Run: headless pygame with SDL's dummy video driver; simulated clock (each Clock.tick advances the game by its frame time, no real sleeping); random seed 0; keys injected as events and as key.get_pressed() state; no mouse input; restart key R tapped at the start of phases 3 and 4.
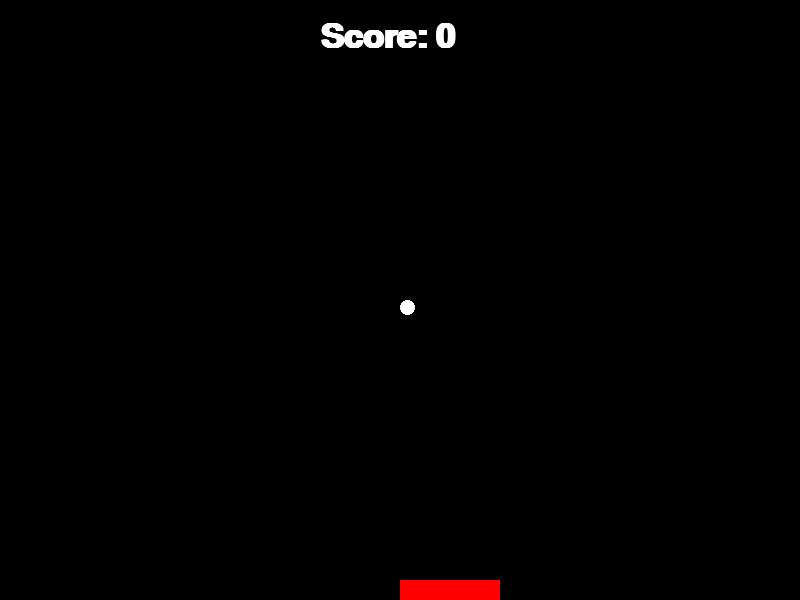
Frame 1 of 4 · flips 1–60 · no input
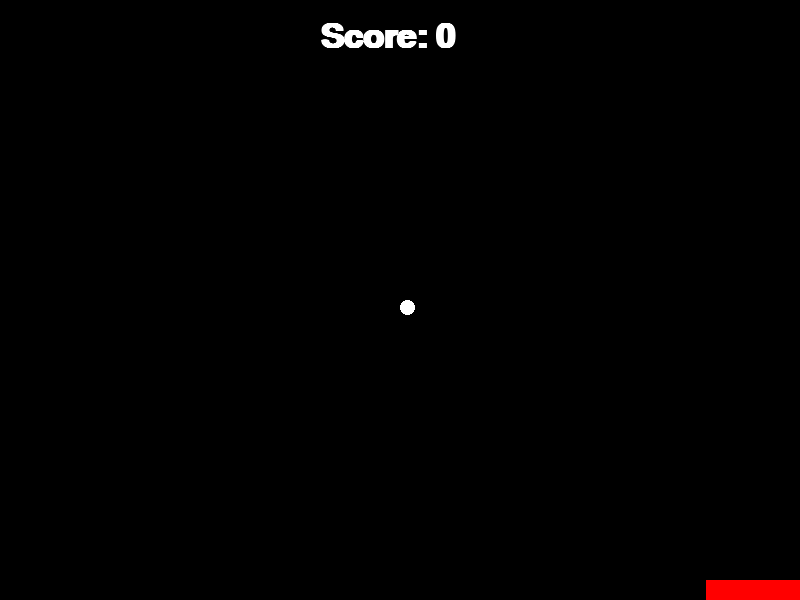
Frame 2 of 4 · flips 61–180 · tapped SPACE, RETURN · held RIGHT (→), D
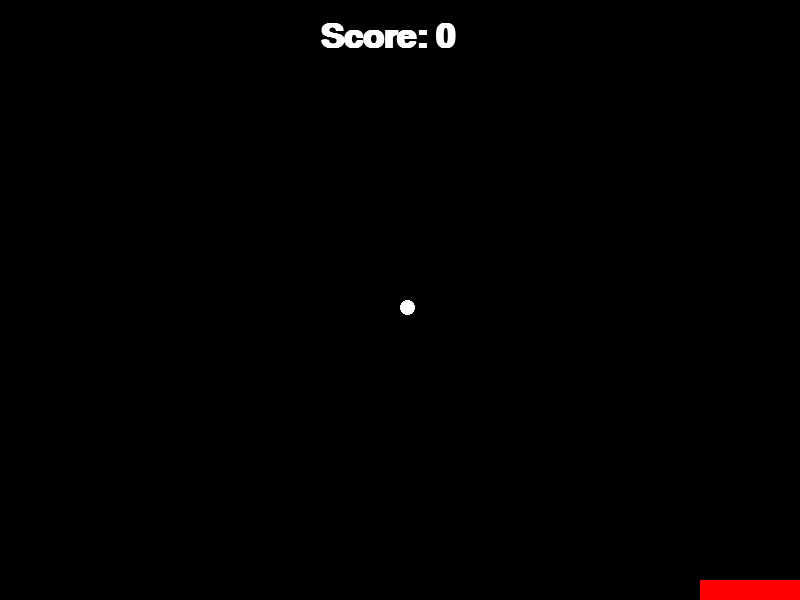
Frame 3 of 4 · flips 181–300 · tapped R · held DOWN (↓), S
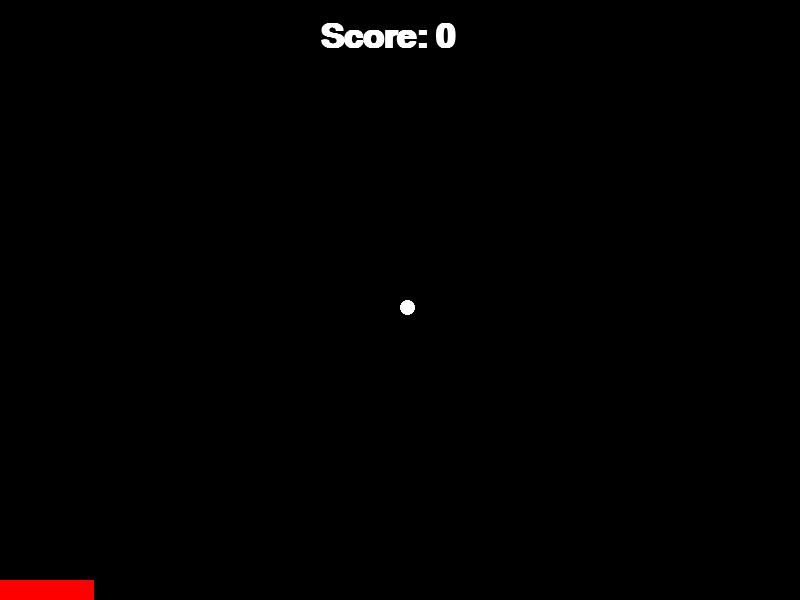
Frame 4 of 4 · flips 301–420 · tapped R · held LEFT (←), A, UP (↑), W

The pygame program that drew these frames:


import pygame
import random

# Initialize pygame
pygame.init()

# Colors
BLACK = (0, 0, 0)
WHITE = (255, 255, 255)
RED = (255, 0, 0)
GREEN = (0, 255, 0)
BLUE = (0, 0, 255)
YELLOW = (255, 255, 0)

# Window size
size = (800, 600)
screen = pygame.display.set_mode(size)
pygame.display.set_caption("Pong")

# Paddle and Ball initial positions
rect_x = 400
rect_y = 580
ball_x = 400
ball_y = 300

# Paddle speed
rect_change_x = 0
rect_change_y = 0

# Ball speed
ball_change_x = 5
ball_change_y = 5

# Score
score = 0
font = pygame.font.SysFont('Calibri', 30, True, False)
score_font = pygame.font.SysFont('Calibri', 50, True, False)

# Draw paddle
def drawrect(x, y):
    pygame.draw.rect(screen, RED, [x, y, 100, 20])

# Draw ball
def drawball(x, y):
    pygame.draw.ellipse(screen, WHITE, [x, y, 15, 15])

# Display score
def display_score():
    score_text = score_font.render("Score: " + str(score), True, WHITE)
    screen.blit(score_text, [320, 20])

# Display game over screen
def game_over():
    game_over_text = font.render("Game Over", True, YELLOW)
    restart_text = font.render("Press R to Restart", True, WHITE)
    screen.blit(game_over_text, [330, 200])
    screen.blit(restart_text, [280, 300])

# Reset the game state
def reset_game():
    global rect_x, rect_y, ball_x, ball_y, ball_change_x, ball_change_y, score
    rect_x = 400
    rect_y = 580
    ball_x = 400
    ball_y = 300
    ball_change_x = 5
    ball_change_y = 5
    score = 0

# Main game loop
def main_game():
    global rect_x, rect_y, ball_x, ball_y, ball_change_x, ball_change_y, score, rect_change_x
    game_running = True
    clock = pygame.time.Clock()

    # Reset game state initially
    reset_game()

    while game_running:
        for event in pygame.event.get():
            if event.type == pygame.QUIT:
                game_running = False
            elif event.type == pygame.KEYDOWN:
                if event.key == pygame.K_LEFT:
                    rect_change_x = -6
                elif event.key == pygame.K_RIGHT:
                    rect_change_x = 6
            elif event.type == pygame.KEYUP:
                if event.key == pygame.K_LEFT or event.key == pygame.K_RIGHT:
                    rect_change_x = 0

        # Update game logic
        rect_x += rect_change_x
        ball_x += ball_change_x
        ball_y += ball_change_y

        # Ball collision logic
        if ball_x <= 0 or ball_x >= 785:
            ball_change_x *= -1
        if ball_y <= 0:
            ball_change_y *= -1
        if ball_y >= 600:
            # Ball falls below the screen (Game Over)
            score = 0
            ball_x = 400
            ball_y = 300
            ball_change_x = 5
            ball_change_y = 5
            game_over()

        # Ball-paddle collision
        if rect_x <= ball_x <= rect_x + 100 and ball_y >= 565:
            ball_change_y *= -1
            score += 1
            ball_change_x += random.choice([1, -1])  # Slight variation in ball movement
            ball_change_y += 0.2  # Increase ball speed slightly

        # Draw everything
        screen.fill(BLACK)
        drawrect(rect_x, rect_y)
        drawball(ball_x, ball_y)
        display_score()

        if ball_y >= 600:
            # If game over, display game over screen and listen for restart
            pygame.display.flip()
            game_over_wait = True
            while game_over_wait:
                for event in pygame.event.get():
                    if event.type == pygame.QUIT:
                        game_running = False
                        game_over_wait = False
                    elif event.type == pygame.KEYDOWN:
                        if event.key == pygame.K_r:
                            reset_game()  # Reset the game state
                            game_over_wait = False
                            main_game()  # Restart the game

        # Boundary restrictions for paddle
        if rect_x < 0:
            rect_x = 0
        elif rect_x > 700:
            rect_x = 700

        # Update the screen
        pygame.display.flip()
        clock.tick(60)

    pygame.quit()

# Run the game
main_game()
